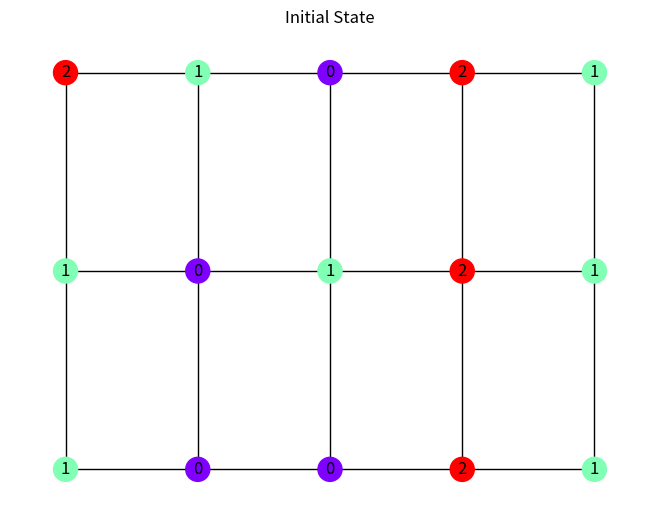
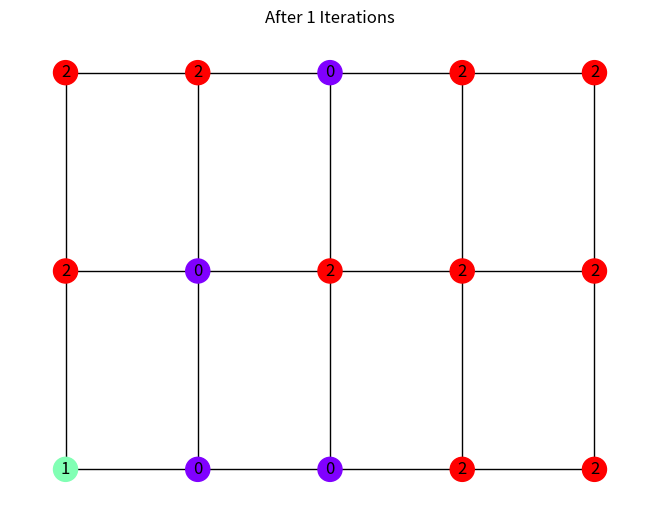
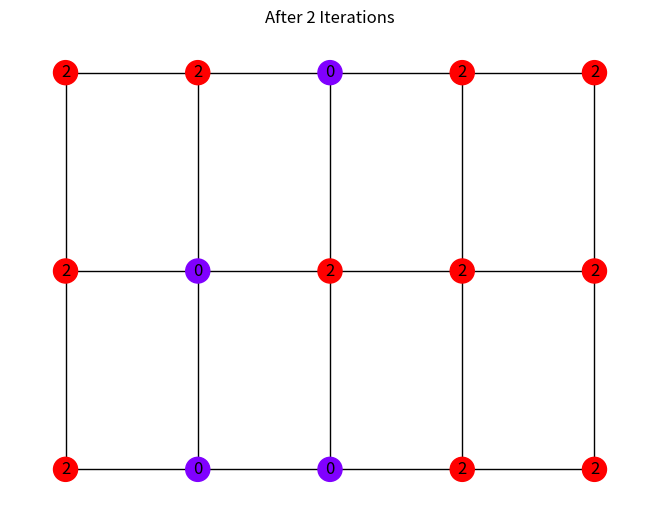

Source code (Python) for these figures, in order:
import matplotlib.pyplot as plt
import networkx as nx
from collections import deque
from matplotlib.pyplot import get_cmap

# Initial data
v = [[2, 1, 0, 2, 1],
     [1, 0, 1, 2, 1],
     [1, 0, 0, 2, 1]]

rows, cols = len(v), len(v[0])

G = nx.Graph()


def get_node_id(row, col):
    return row * cols + col


for i in range(rows):
    for j in range(cols):
        G.add_node(get_node_id(i, j), value=v[i][j])
        for dx, dy in [(-1, 0), (1, 0), (0, -1), (0, 1)]:
            x, y = i + dx, j + dy
            if 0 <= x < rows and 0 <= y < cols:
                G.add_edge(get_node_id(i, j), get_node_id(x, y))


def draw_graph(title):
    pos = {node: (node % cols, rows - node // cols - 1) for node in G.nodes()}
    colors = [G.nodes[node]['value'] for node in G.nodes()]
    labels = {node: G.nodes[node]['value'] for node in G.nodes()}
    nx.draw(G, pos, node_color=colors, labels=labels, with_labels=True, cmap=get_cmap(name='rainbow'), vmin=0, vmax=2)
    plt.title(title)
    plt.show()


draw_graph("Initial State")

time = 0
rotten_queue = deque([node for node, attr in G.nodes(data=True) if attr['value'] == 2])

while rotten_queue:
    new_rotten = deque()
    while rotten_queue:
        current = rotten_queue.popleft()
        for neighbor in G.neighbors(current):
            if G.nodes[neighbor]['value'] == 1:
                G.nodes[neighbor]['value'] = 2
                new_rotten.append(neighbor)
    if new_rotten:
        time += 1
        rotten_queue = new_rotten
        draw_graph(f"After {time} Iterations")

if any(attr['value'] == 1 for _, attr in G.nodes(data=True)):
    print("Not all oranges can be rotten.")
else:
    print(f"All oranges can be rotten in {time} time units.")
